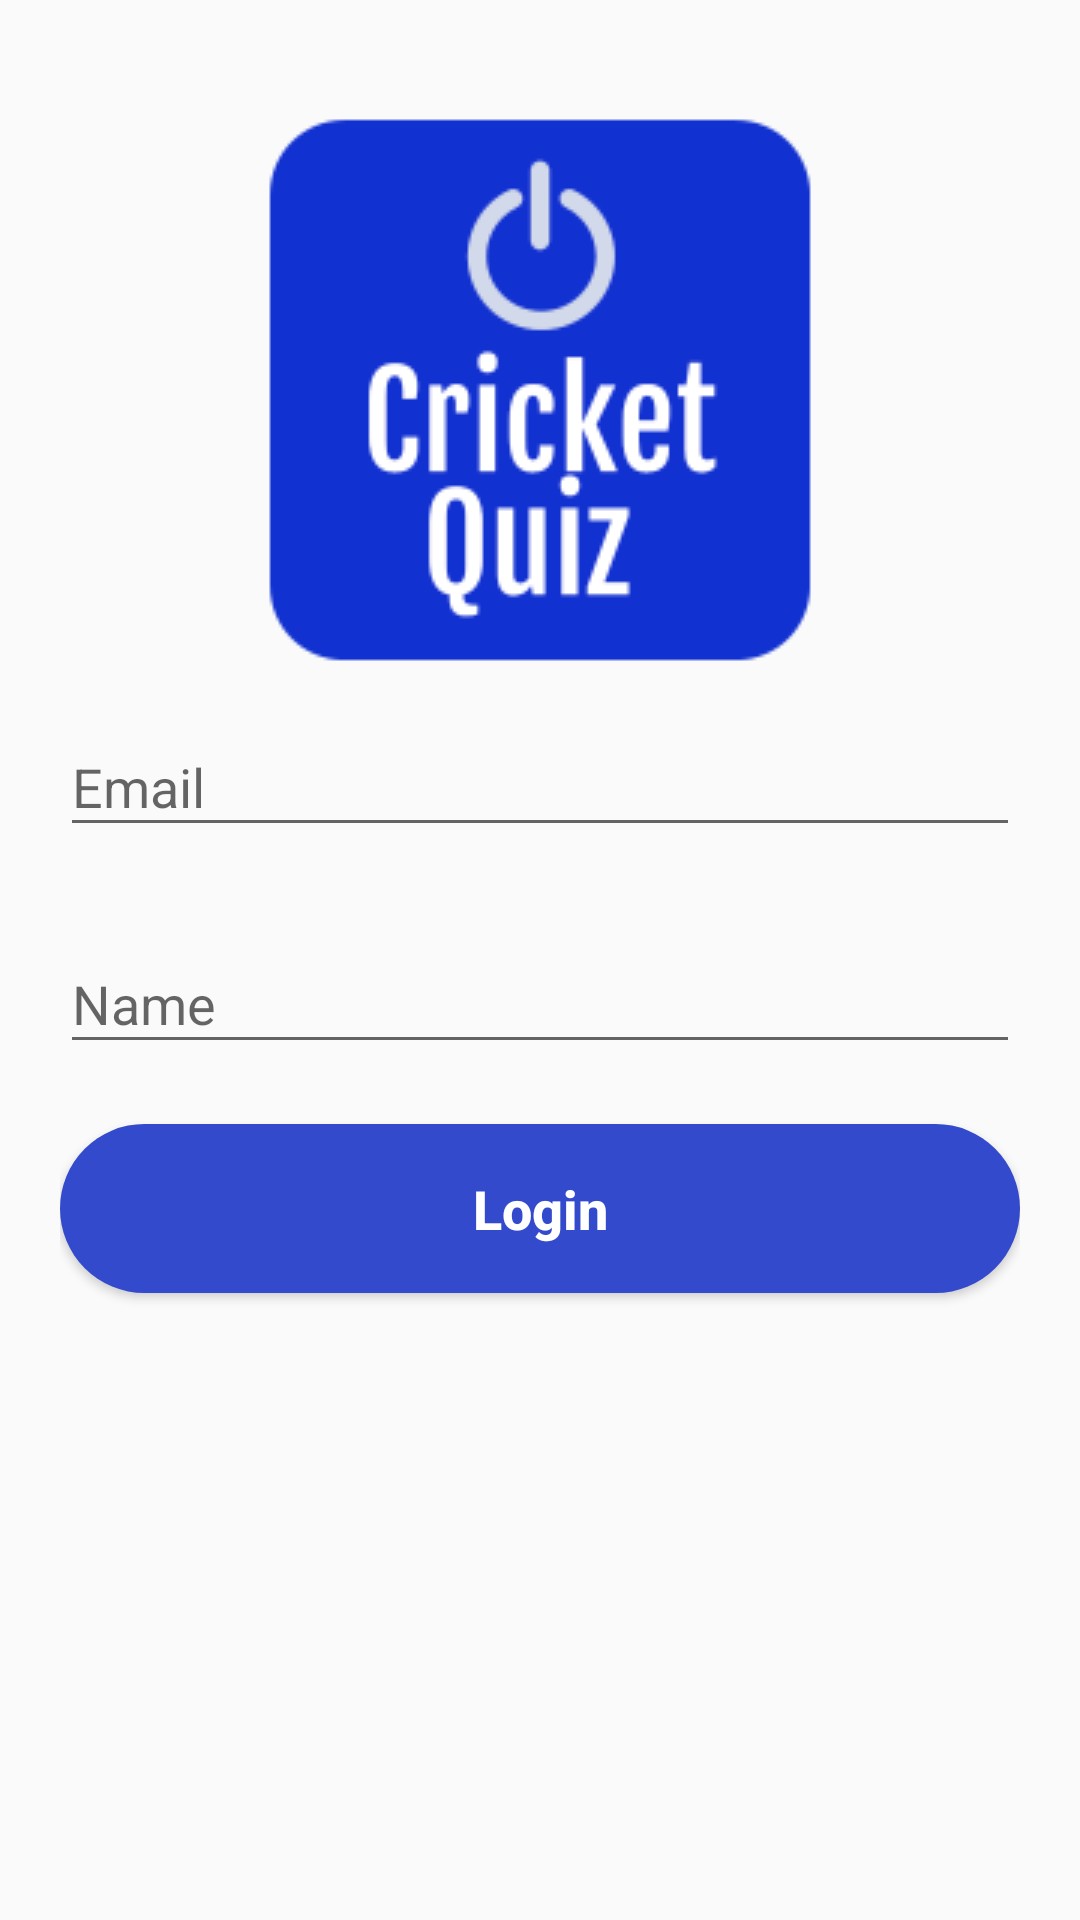

Produce the Android XML layout that renders to this screen, including the resource entries it uses.
<!-- AndroidManifest.xml: application theme AppTheme -->
<!-- res/layout/activity_login.xml -->
<?xml version="1.0" encoding="utf-8"?>
<LinearLayout xmlns:android="http://schemas.android.com/apk/res/android"
    xmlns:app="http://schemas.android.com/apk/res-auto"
    xmlns:tools="http://schemas.android.com/tools"
    android:layout_width="match_parent"
    android:layout_height="match_parent"
    tools:context=".ui.LoginActivity"
    android:paddingStart="20dp"
    android:paddingLeft="20dp"
    android:paddingRight="20dp"
    android:paddingEnd="20dp"
    android:orientation="vertical"
    >

    <androidx.appcompat.widget.AppCompatImageView
        android:layout_width="wrap_content"
        android:layout_height="wrap_content"
        android:src="@drawable/logo"
        android:layout_gravity="center_horizontal"
        android:layout_marginTop="30dp"
        />
    <com.google.android.material.textfield.TextInputLayout
        android:id="@+id/layout_email"
        android:layout_width="match_parent"
        android:layout_height="wrap_content"
        app:layout_constraintTop_toTopOf="parent"
        app:layout_constraintStart_toEndOf="parent"
        >

        <androidx.appcompat.widget.AppCompatEditText
            android:id="@+id/et_email"
            android:layout_width="match_parent"
            android:layout_height="wrap_content"
            android:hint="@string/email"
            android:inputType="textEmailAddress"
            android:maxLength="30"
            android:maxLines="1" />

    </com.google.android.material.textfield.TextInputLayout>
    <com.google.android.material.textfield.TextInputLayout
        android:id="@+id/layout_name"
        android:layout_width="match_parent"
        android:layout_height="wrap_content"
        app:layout_constraintTop_toTopOf="parent"
        app:layout_constraintStart_toEndOf="parent"
        android:layout_marginTop="20dp"
        >

        <androidx.appcompat.widget.AppCompatEditText
            android:id="@+id/et_name"
            android:layout_width="match_parent"
            android:layout_height="wrap_content"
            android:hint="@string/name"
            android:maxLength="30"
            android:maxLines="1" />

    </com.google.android.material.textfield.TextInputLayout>


    <androidx.appcompat.widget.AppCompatButton
        android:layout_width="match_parent"
        android:layout_height="wrap_content"
        android:id="@+id/btn_login"
        android:text="@string/Login"
        android:textAllCaps="false"
        android:textColor="@color/white"
        android:background="@drawable/bg_login"
        android:layout_marginTop="20dp"
        android:textSize="18sp"
        android:textStyle="bold"
        android:padding="16dp"
        android:foreground="?attr/selectableItemBackground"
        />


</LinearLayout>
<!-- resources referenced by this layout -->
<resources>
  <color name="white">#ffffff</color>
  <!-- drawable bg_login (drawable) -->
  <?xml version="1.0" encoding="utf-8"?>
  <shape xmlns:android="http://schemas.android.com/apk/res/android">
      <corners android:radius="200dp" />
      <solid android:color="@color/colorPrimary" />
  
  </shape>
  <!-- drawable logo: png bitmap (drawable, 7551 bytes) -->
  <string name="Login">Login</string>
  <string name="email">Email</string>
  <string name="name">Name</string>
  <style name="AppTheme" parent="Theme.AppCompat.Light.NoActionBar">
          
          <item name="colorPrimary">@color/colorPrimary</item>
          <item name="colorPrimaryDark">@color/colorPrimaryDark</item>
          <item name="colorAccent">@color/colorAccent</item>
      </style>
  <color name="colorPrimary">#334ACD</color>
  <color name="colorPrimaryDark">#334ACD</color>
  <color name="colorAccent">#203FEA</color>
</resources>
